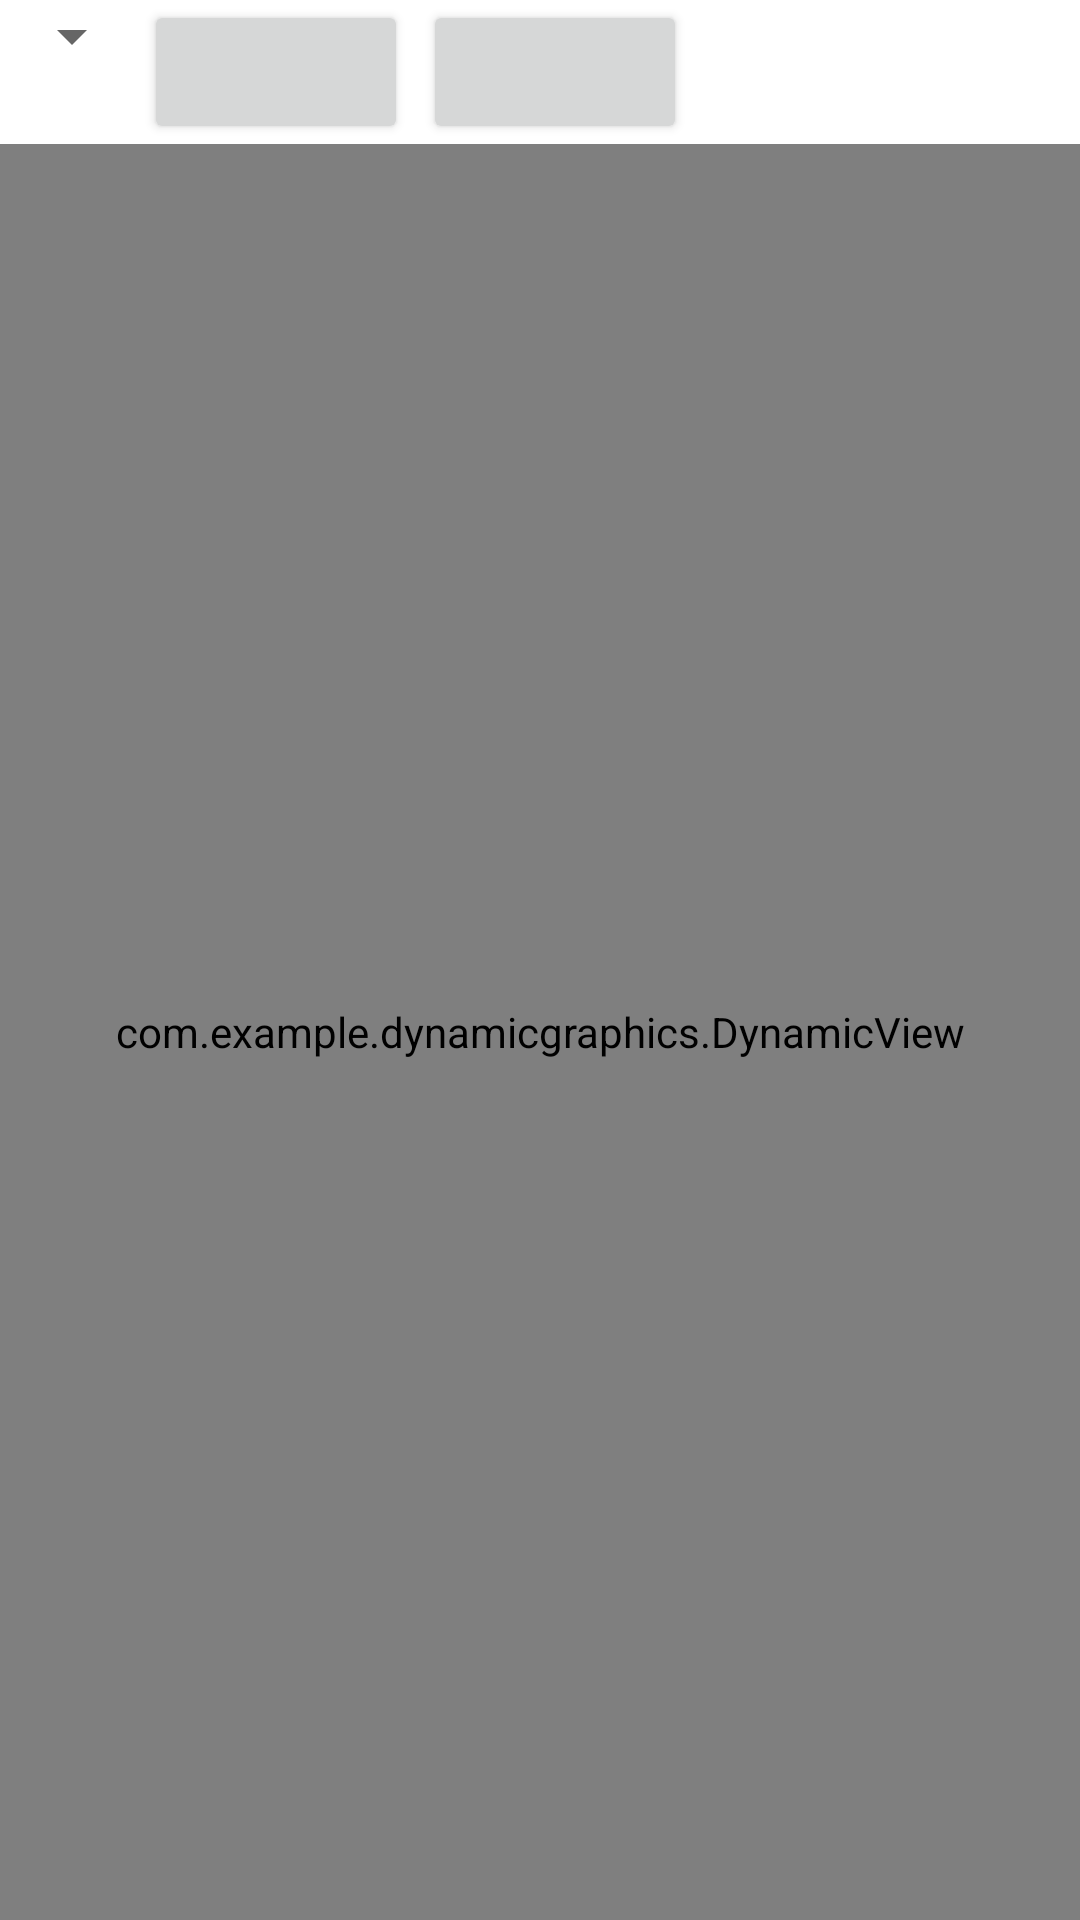

Android layout source for this screen:
<!-- AndroidManifest.xml: application theme Theme.DynamicGraphics -->
<!-- res/layout/activity_gol.xml -->
<?xml version="1.0" encoding="utf-8"?>
<androidx.constraintlayout.widget.ConstraintLayout
    xmlns:android="http://schemas.android.com/apk/res/android"
    xmlns:tools="http://schemas.android.com/tools"
    xmlns:app="http://schemas.android.com/apk/res-auto"
    android:layout_width="match_parent"
    android:layout_height="match_parent"
    tools:context=".GolActivity">


  <LinearLayout
      android:layout_width="match_parent"
      android:layout_height="wrap_content"
      app:layout_constraintTop_toTopOf="parent"
      app:layout_constraintStart_toStartOf="parent"
      android:id="@+id/gol_toolbar"
      android:orientation="horizontal">
    <Spinner
        android:layout_width="wrap_content"
        android:layout_height="wrap_content"
      android:id="@+id/gol_spinner"/>
    <Button
        android:layout_width="wrap_content"
        android:layout_height="wrap_content"
        android:id="@+id/gol_start"
        android:onClick="startClicked"
        tools:ignore="OnClick,UsingOnClickInXml" />
    <Button
        android:layout_width="wrap_content"
        android:layout_height="wrap_content"
        android:id="@+id/gol_reset"
        android:onClick="resetClicked"
        android:layout_marginStart="5dp"
        tools:ignore="OnClick,UsingOnClickInXml" />

  </LinearLayout>
  <com.example.dynamicgraphics.DynamicView
      android:layout_width="match_parent"
      android:layout_height="0dp"
      android:background="@color/black"
      app:layout_constraintStart_toStartOf="parent"
      app:layout_constraintTop_toBottomOf="@id/gol_toolbar"
      app:layout_constraintBottom_toBottomOf="parent"
      app:layout_constraintEnd_toEndOf="parent"
      android:id="@+id/gol_view"/>
</androidx.constraintlayout.widget.ConstraintLayout>
<!-- resources referenced by this layout -->
<resources>
  <style name="Theme.DynamicGraphics" parent="Theme.MaterialComponents.DayNight.DarkActionBar">
          
          <item name="colorPrimary">@color/purple_500</item>
          <item name="colorPrimaryVariant">@color/purple_700</item>
          <item name="colorOnPrimary">@color/white</item>
          
          <item name="colorSecondary">@color/teal_200</item>
          <item name="colorSecondaryVariant">@color/teal_700</item>
          <item name="colorOnSecondary">@color/black</item>
          
          <item name="android:statusBarColor" tools:targetApi="l">?attr/colorPrimaryVariant</item>
          
      </style>
  <!-- not gathered from this repository: default colours our renderer supplied (Android Studio template values) -->
  <color name="purple_500">#FF6200EE</color>
  <color name="purple_700">#FF3700B3</color>
  <color name="teal_200">#FF03DAC5</color>
  <color name="teal_700">#FF018786</color>
  <color name="black">#FF000000</color>
  <color name="white">#FFFFFFFF</color>
</resources>
